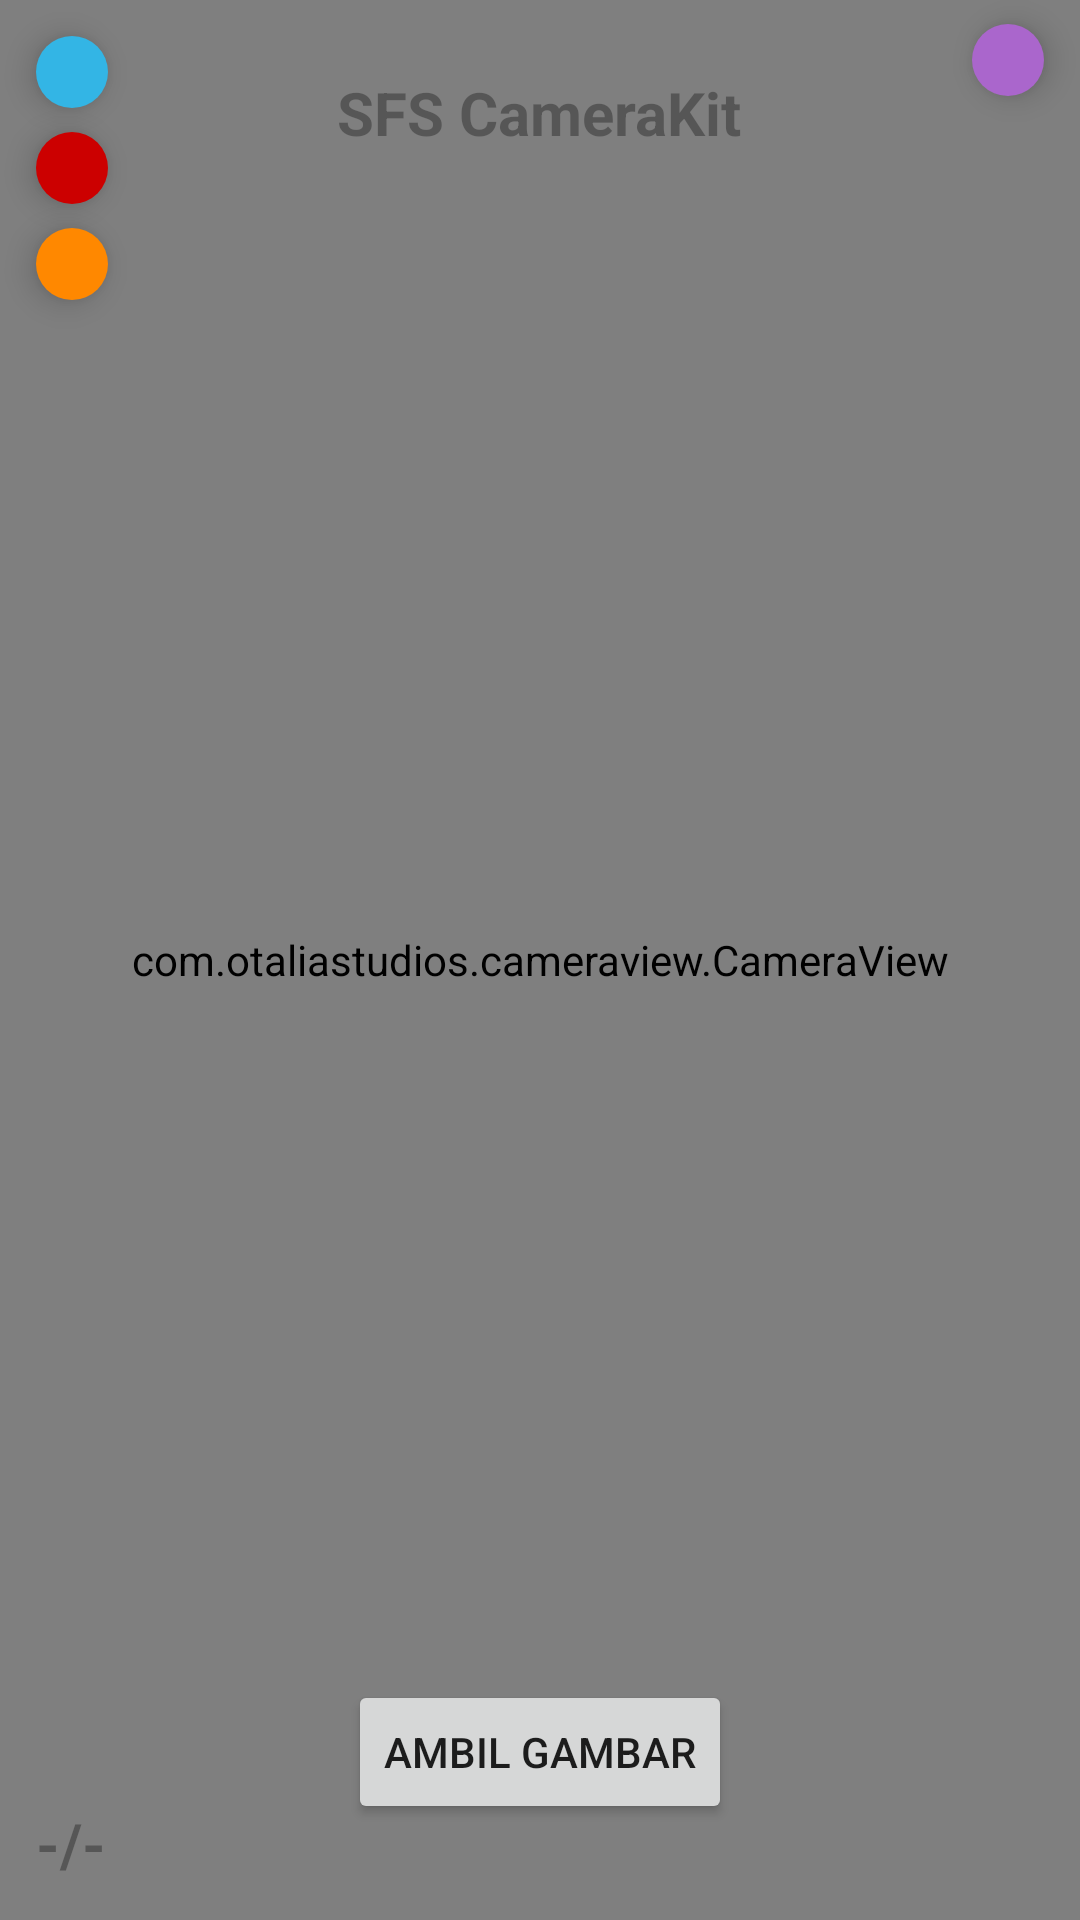

Reconstruct the res/layout file that produces this screen, plus the resources it refers to.
<!-- AndroidManifest.xml: application theme Theme.SFSCameraV2 -->
<!-- res/layout/activity_main.xml -->
<?xml version="1.0" encoding="utf-8"?>
<RelativeLayout xmlns:android="http://schemas.android.com/apk/res/android"
    android:layout_width="match_parent"
    android:layout_height="match_parent"
    xmlns:app="http://schemas.android.com/apk/res-auto">

    <com.otaliastudios.cameraview.CameraView
        android:id="@+id/camera"
        android:keepScreenOn="true"
        android:layout_width="match_parent"
        android:layout_height="match_parent"
        app:cameraPictureSizeMaxWidth="1280"
        app:cameraAudio="off"
        app:cameraFlash="on"
        />

    <Button
        android:id="@+id/buttonCamera"
        android:layout_width="wrap_content"
        android:layout_height="wrap_content"
        android:layout_centerHorizontal="true"
        android:layout_alignParentBottom="true"
        android:layout_marginBottom="32dp"
        android:text="Ambil Gambar"
        android:onClick="onTakePicture"/>

    <TextView
        android:layout_width="wrap_content"
        android:layout_height="wrap_content"
        android:layout_centerHorizontal="true"
        android:layout_marginTop="24dp"
        android:textStyle="bold"
        android:alpha="0.6"
        android:textSize="20sp"
        android:text="SFS CameraKit"/>

    <TextView
        android:id="@+id/counter"
        android:layout_width="wrap_content"
        android:layout_height="wrap_content"
        android:layout_alignParentBottom="true"
        android:text="-/-"
        android:textSize="20sp"
        android:textStyle="bold"
        android:alpha="0.6"
        android:layout_margin="12dp"/>

    <com.google.android.material.floatingactionbutton.FloatingActionButton
        android:id="@+id/fab1"
        android:layout_width="24dp"
        android:layout_height="24dp"
        android:contentDescription="Pic"
        android:onClick="onPicCounterButton"
        android:layout_marginLeft="12dp"
        android:layout_marginTop="12dp"
        app:borderWidth="0dp"
        app:elevation="6dp"
        app:backgroundTint="@android:color/holo_blue_light"/>

    <com.google.android.material.floatingactionbutton.FloatingActionButton
        android:id="@+id/fab2"
        android:layout_below="@id/fab1"
        android:layout_width="24dp"
        android:layout_height="24dp"
        android:contentDescription="Timer"
        android:onClick="onTimerButton"
        app:borderWidth="0dp"
        app:elevation="6dp"
        app:backgroundTint="@android:color/holo_red_dark"
        android:layout_marginLeft="12dp"
        android:layout_marginTop="8dp"/>

    <com.google.android.material.floatingactionbutton.FloatingActionButton
        android:id="@+id/fab3"
        android:layout_below="@id/fab2"
        android:layout_width="24dp"
        android:layout_height="24dp"
        android:contentDescription="Timer"
        android:onClick="onFlashButton"
        app:borderWidth="0dp"
        app:elevation="6dp"
        app:backgroundTint="@android:color/holo_orange_dark"
        android:layout_marginLeft="12dp"
        android:layout_marginTop="8dp"/>

    <com.google.android.material.floatingactionbutton.FloatingActionButton
        android:id="@+id/fab4"
        android:layout_alignParentRight="true"
        android:layout_width="24dp"
        android:layout_height="24dp"
        android:contentDescription="Timer"
        android:onClick="onLocalButton"
        app:borderWidth="0dp"
        app:elevation="6dp"
        app:backgroundTint="@android:color/holo_purple"
        android:layout_marginRight="12dp"
        android:layout_marginTop="8dp"/>


</RelativeLayout>
<!-- resources referenced by this layout -->
<resources>
  <style name="Theme.SFSCameraV2" parent="Theme.MaterialComponents.DayNight.DarkActionBar">
          
          <item name="colorPrimary">@color/purple_500</item>
          <item name="colorPrimaryVariant">@color/purple_700</item>
          <item name="colorOnPrimary">@color/white</item>
          
          <item name="colorSecondary">@color/teal_200</item>
          <item name="colorSecondaryVariant">@color/teal_700</item>
          <item name="colorOnSecondary">@color/black</item>
          
          <item name="android:statusBarColor" tools:targetApi="l">?attr/colorPrimaryVariant</item>
          
      </style>
  <!-- not gathered from this repository: default colours our renderer supplied (Android Studio template values) -->
  <color name="purple_500">#FF6200EE</color>
  <color name="purple_700">#FF3700B3</color>
  <color name="teal_200">#FF03DAC5</color>
  <color name="teal_700">#FF018786</color>
  <color name="black">#FF000000</color>
  <color name="white">#FFFFFFFF</color>
</resources>
